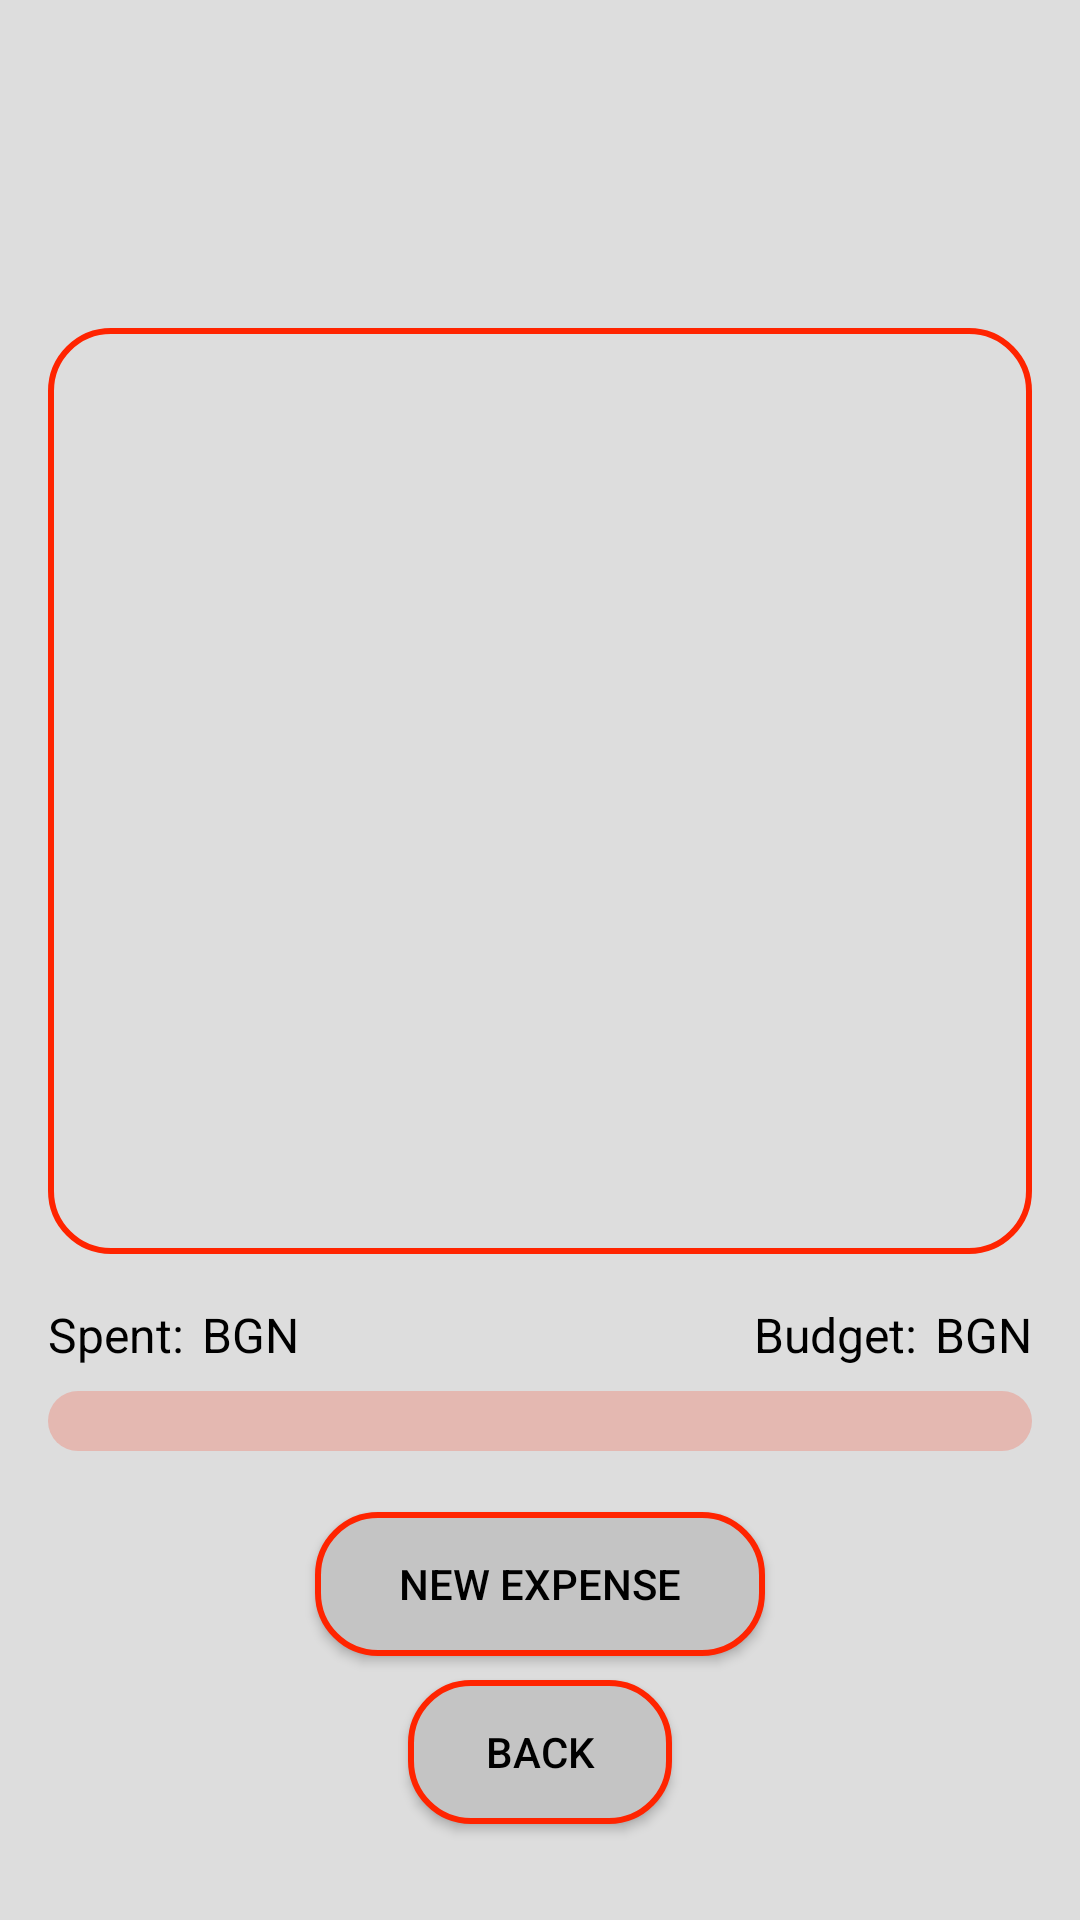

Layout XML and referenced resources for this Android screen:
<!-- AndroidManifest.xml: application theme Theme.BudgetManager -->
<!-- res/layout/budget_expenses_activity.xml -->
<?xml version="1.0" encoding="utf-8"?>
<androidx.constraintlayout.widget.ConstraintLayout xmlns:android="http://schemas.android.com/apk/res/android"
    xmlns:app="http://schemas.android.com/apk/res-auto"
    xmlns:tools="http://schemas.android.com/tools"
    android:layout_width="match_parent"
    android:layout_height="match_parent"
    android:background="@color/Gainsboro">

    <TextView
        android:id="@+id/budgetLogName"
        android:layout_width="256dp"
        android:layout_height="wrap_content"
        android:layout_marginTop="32dp"
        android:singleLine="true"
        android:textAlignment="center"
        android:textColor="@color/black"
        android:textSize="34sp"
        android:textStyle="bold"
        app:layout_constraintEnd_toEndOf="parent"
        app:layout_constraintStart_toStartOf="parent"
        app:layout_constraintTop_toTopOf="parent" />

    <android.widget.Button
        android:id="@+id/addExpenseBtn"
        android:layout_width="150dp"
        android:layout_height="wrap_content"
        android:layout_marginBottom="8dp"
        android:background="@drawable/button_background"
        android:text="@string/add_expense"
        android:textColor="@color/black"
        app:layout_constraintBottom_toTopOf="@+id/expensesBackBtn"
        app:layout_constraintEnd_toEndOf="parent"
        app:layout_constraintStart_toStartOf="parent"
        tools:ignore="TextSizeCheck" />

    <androidx.recyclerview.widget.RecyclerView
        android:id="@+id/expensesList"
        android:layout_width="0dp"
        android:layout_height="0dp"
        android:layout_marginStart="16dp"
        android:layout_marginTop="32dp"
        android:layout_marginEnd="16dp"
        android:layout_marginBottom="86dp"
        android:background="@drawable/recycler_view_container"
        android:padding="4dp"
        android:scrollbars="vertical"
        app:layoutManager="androidx.recyclerview.widget.LinearLayoutManager"
        app:layout_constraintBottom_toTopOf="@+id/addExpenseBtn"
        app:layout_constraintEnd_toEndOf="parent"
        app:layout_constraintStart_toStartOf="parent"
        app:layout_constraintTop_toBottomOf="@+id/budgetLogName" />

    <LinearLayout
        android:id="@+id/linearLayout3"
        android:layout_width="wrap_content"
        android:layout_height="wrap_content"
        android:layout_marginTop="16dp"
        android:layout_marginEnd="16dp"
        android:orientation="horizontal"
        app:layout_constraintEnd_toEndOf="parent"
        app:layout_constraintTop_toBottomOf="@+id/expensesList">

        <TextView
            android:id="@+id/budgetLabel"
            android:layout_width="wrap_content"
            android:layout_height="match_parent"
            android:layout_marginEnd="4dp"
            android:text="@string/budget"
            android:textColor="@color/black"
            android:textSize="16sp" />

        <TextView
            android:id="@+id/budgetVal"
            android:layout_width="wrap_content"
            android:layout_height="wrap_content"
            android:layout_marginEnd="2dp"
            android:textColor="@color/black"
            android:textSize="16sp" />

        <TextView
            android:id="@+id/budgetCurrency"
            android:layout_width="wrap_content"
            android:layout_height="wrap_content"
            android:text="@string/bgn_currency"
            android:textColor="@color/black"
            android:textSize="16sp" />
    </LinearLayout>

    <LinearLayout
        android:id="@+id/linearLayout2"
        android:layout_width="wrap_content"
        android:layout_height="wrap_content"
        android:layout_marginStart="16dp"
        android:layout_marginTop="16dp"
        android:orientation="horizontal"
        app:layout_constraintStart_toStartOf="parent"
        app:layout_constraintTop_toBottomOf="@+id/expensesList">

        <TextView
            android:id="@+id/SpentLabel"
            android:layout_width="wrap_content"
            android:layout_height="wrap_content"
            android:layout_marginEnd="4dp"
            android:text="@string/spent"
            android:textColor="@color/black"
            android:textSize="16sp" />

        <TextView
            android:id="@+id/SpentVal"
            android:layout_width="wrap_content"
            android:layout_height="wrap_content"
            android:layout_marginEnd="2dp"
            android:textColor="@color/black"
            android:textSize="16sp" />

        <TextView
            android:id="@+id/spentCurrency"
            android:layout_width="wrap_content"
            android:layout_height="wrap_content"
            android:text="@string/bgn_currency"
            android:textColor="@color/black"
            android:textSize="16sp" />

    </LinearLayout>

    <android.widget.Button
        android:id="@+id/expensesBackBtn"
        android:layout_width="wrap_content"
        android:layout_height="wrap_content"
        android:layout_marginBottom="32dp"
        android:background="@drawable/button_background"
        android:text="@string/back"
        android:textColor="@color/black"
        app:layout_constraintBottom_toBottomOf="parent"
        app:layout_constraintEnd_toEndOf="parent"
        app:layout_constraintStart_toStartOf="parent" />

    <ProgressBar
        android:id="@+id/expenseProgressBar"
        style="@android:style/Widget.ProgressBar.Horizontal"
        android:layout_width="0dp"
        android:layout_height="wrap_content"
        android:layout_marginStart="16dp"
        android:layout_marginTop="8dp"
        android:layout_marginEnd="16dp"
        android:indeterminate="false"
        android:indeterminateBehavior="repeat"
        android:indeterminateOnly="false"
        android:progressDrawable="@drawable/progress_horizontal"
        app:layout_constraintEnd_toEndOf="parent"
        app:layout_constraintStart_toStartOf="parent"
        app:layout_constraintTop_toBottomOf="@+id/linearLayout3" />
</androidx.constraintlayout.widget.ConstraintLayout>
<!-- resources referenced by this layout -->
<resources>
  <color name="Gainsboro">#DDDDDD</color>
  <color name="black">#FF000000</color>
  <!-- drawable button_background (drawable) -->
  <?xml version="1.0" encoding="utf-8"?>
  <shape xmlns:android="http://schemas.android.com/apk/res/android">
      <solid
          android:color="@color/Gray77"/>
      <stroke
          android:color="@color/Scarlet"
          android:width="2dp"/>
      <corners
          android:radius="20dp"/>
  </shape>
  <!-- drawable progress_horizontal (drawable) -->
  <?xml version="1.0" encoding="utf-8"?>
  <layer-list xmlns:android="http://schemas.android.com/apk/res/android">
      <item android:id="@android:id/background">
          <shape>
              <solid android:color="#33FF2400"/>
              <corners android:radius="20dp"/>
          </shape>
      </item>
  
      <item android:id="@android:id/progress">
          <scale android:scaleWidth="100%">
              <shape>
                  <solid android:color="@color/Scarlet"/>
                  <corners android:radius="20dp"/>
              </shape>
          </scale>
      </item>
  </layer-list>
  <!-- drawable recycler_view_container (drawable) -->
  <?xml version="1.0" encoding="utf-8"?>
  <shape xmlns:android="http://schemas.android.com/apk/res/android">
      <corners
          android:radius="20dp" />
      <solid
          android:color="#00FFFFFF"/>
      <stroke
          android:color="@color/Scarlet"
          android:width="2dp"/>
  </shape>
  <string name="add_expense">New expense</string>
  <string name="back">Back</string>
  <string name="bgn_currency">BGN</string>
  <string name="budget">Budget:</string>
  <string name="spent">Spent:</string>
  <style name="Theme.BudgetManager" parent="Base.Theme.BudgetManager" />
  <color name="Gray77">#C4C4C4</color>
  <color name="Scarlet">#FF2400</color>
  <style name="Base.Theme.BudgetManager" parent="Theme.Material3.DayNight.NoActionBar">
          
          
      </style>
</resources>
